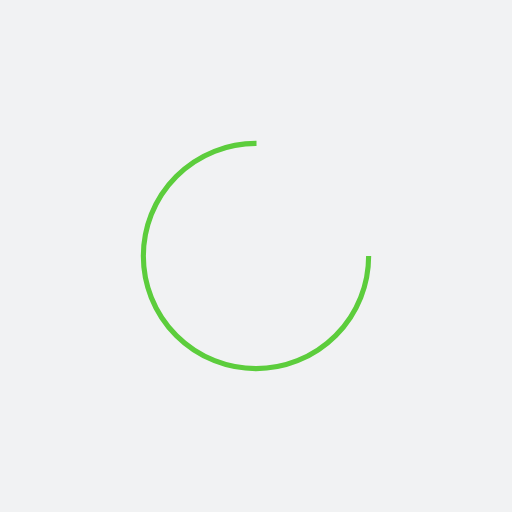
t = 0.00 s
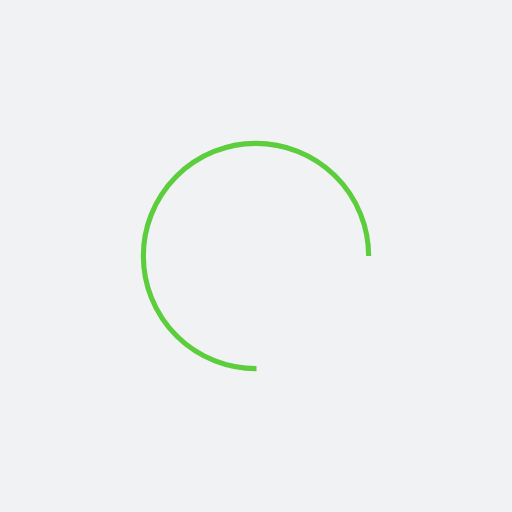
t = 0.09 s
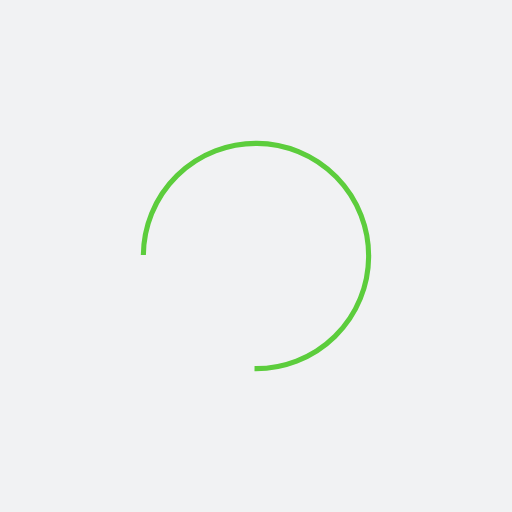
t = 0.18 s
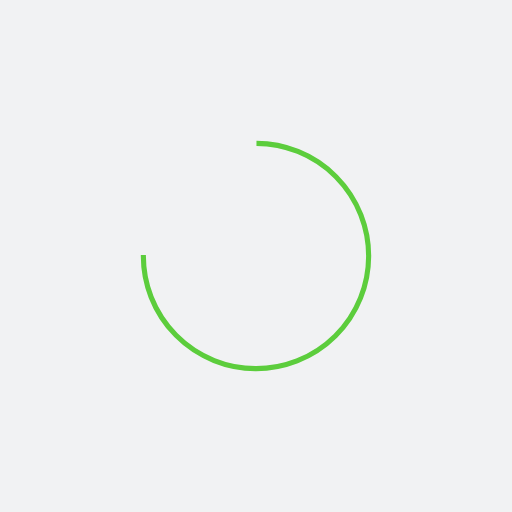
t = 0.27 s

The animated SVG that drew these frames (rendered in a browser with its animation timeline set to each time). Animation: 1 SMIL element (animateTransform=1); one cycle of 0.36 s, repeats indefinitely.

<?xml version="1.0" encoding="utf-8"?>
<svg xmlns="http://www.w3.org/2000/svg" xmlns:xlink="http://www.w3.org/1999/xlink" style="margin: auto; background: rgb(241, 242, 243); display: block; shape-rendering: auto;" width="217px" height="217px" viewBox="0 0 100 100" preserveAspectRatio="xMidYMid">
<circle cx="50" cy="50" fill="none" stroke="#5ccd3c" stroke-width="1" r="22" stroke-dasharray="103.67255756846316 36.55751918948772">
  <animateTransform attributeName="transform" type="rotate" repeatCount="indefinite" dur="0.36101083032490977s" values="0 50 50;360 50 50" keyTimes="0;1"></animateTransform>
</circle>
<!-- [ldio] generated by https://loading.io/ --></svg>
